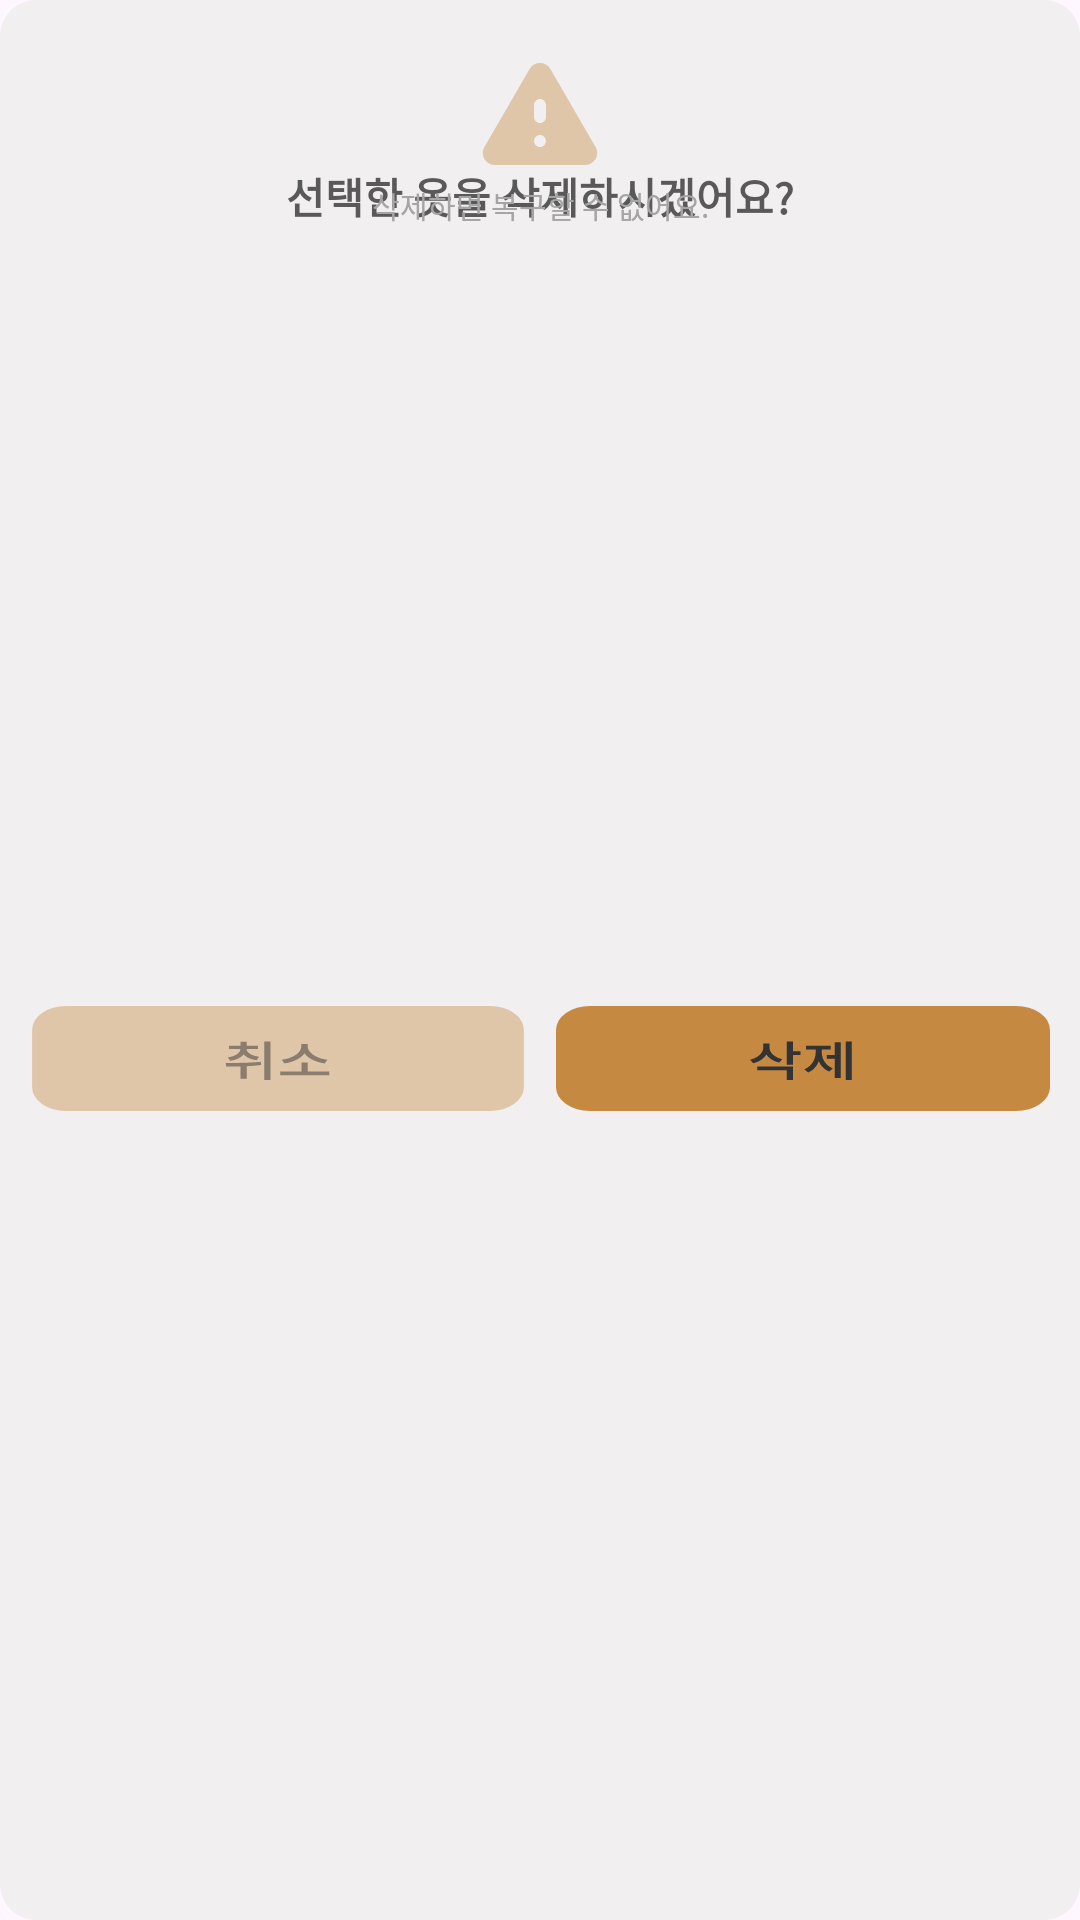

Reconstruct the res/layout file that produces this screen, plus the resources it refers to.
<!-- AndroidManifest.xml: application theme Theme.OOTDAY -->
<!-- res/layout/dialog_delete_cloth.xml -->
<?xml version="1.0" encoding="utf-8"?>
<androidx.constraintlayout.widget.ConstraintLayout
    xmlns:android="http://schemas.android.com/apk/res/android"
    xmlns:app="http://schemas.android.com/apk/res-auto"
    android:layout_width="270dp"
    android:layout_height="wrap_content"
    android:paddingVertical="20dp"
    android:paddingHorizontal="10dp"
    android:background="@drawable/rounded_dialog_background">

    <ImageView
        android:id="@+id/ic_warning"
        android:layout_width="wrap_content"
        android:layout_height="wrap_content"
        android:src="@drawable/ic_warning"

        app:layout_constraintTop_toTopOf="parent"
        app:layout_constraintStart_toStartOf="parent"
        app:layout_constraintEnd_toEndOf="parent"
        />

    <TextView
    android:id="@+id/dialog_title"
    android:layout_width="wrap_content"
    android:layout_height="wrap_content"
    android:text="선택한 옷을 삭제하시겠어요?"
    android:textSize="@dimen/body_medium_size"
    android:fontFamily="@font/noto_sans_kr_bold"
    android:textColor="@color/font_gray"
    android:alpha="0.8"
    android:textStyle="bold"
    app:layout_constraintTop_toBottomOf="@id/ic_warning"
    app:layout_constraintStart_toStartOf="parent"
    app:layout_constraintEnd_toEndOf="parent" />


    <TextView
        android:id="@+id/dialog_description"
        android:layout_width="wrap_content"
        android:layout_height="wrap_content"
        android:text="삭제하면 복구할 수 없어요."
        android:textSize="@dimen/body_mega_small_size"
        android:fontFamily="@font/noto_sans_kr_regular"
        android:textColor="@color/gray_100"
        android:layout_marginTop="-15dp"

        android:paddingHorizontal="20dp"
        app:layout_constraintTop_toBottomOf="@id/dialog_title"
        app:layout_constraintStart_toStartOf="parent"
        app:layout_constraintEnd_toEndOf="parent" />


    <LinearLayout
        android:id="@+id/linearLayout"
        android:layout_width="0dp"
        android:layout_height="wrap_content"
        android:gravity="center"
        android:orientation="horizontal"

        android:layout_marginTop="10dp"

        app:layout_constraintBottom_toBottomOf="parent"
        app:layout_constraintEnd_toEndOf="parent"
        app:layout_constraintStart_toStartOf="parent"
        app:layout_constraintTop_toBottomOf="@id/dialog_description">

        <ImageButton
            android:id="@+id/btn_cancel"
            android:layout_width="wrap_content"
            android:layout_height="wrap_content"
            android:layout_marginEnd="10dp"
            android:layout_weight="1"
            android:background="@drawable/btn_close" />

        <ImageButton
            android:id="@+id/btn_delete_cloth"
            android:layout_width="wrap_content"
            android:layout_height="wrap_content"
            android:layout_weight="1"
            android:background="@drawable/sl_delete_cloth_dialog_selector" />
    </LinearLayout>

</androidx.constraintlayout.widget.ConstraintLayout>
<!-- resources referenced by this layout -->
<resources>
  <color name="font_gray">#333333</color>
  <color name="gray_100">#A5A5A5</color>
  <dimen name="body_medium_size">14sp</dimen>
  <dimen name="body_mega_small_size">10sp</dimen>
  <!-- drawable ic_warning (drawable) -->
  <vector xmlns:android="http://schemas.android.com/apk/res/android"
      android:width="40dp"
      android:height="35dp"
      android:viewportWidth="40"
      android:viewportHeight="35">
    <path
        android:pathData="M1.476,28.996C-0.068,31.663 1.856,35 4.938,35H35.062C38.144,35 40.068,31.663 38.524,28.996L23.462,2.979C21.921,0.318 18.079,0.318 16.538,2.979L1.476,28.996ZM22,27C22,28.105 21.105,29 20,29C18.895,29 18,28.105 18,27C18,25.895 18.895,25 20,25C21.105,25 22,25.895 22,27ZM22,19C22,20.105 21.105,21 20,21C18.895,21 18,20.105 18,19V15C18,13.895 18.895,13 20,13C21.105,13 22,13.895 22,15V19Z"
        android:fillColor="#C68942"
        android:fillAlpha="0.4"/>
  </vector>
  <!-- drawable rounded_dialog_background (drawable) -->
  <shape xmlns:android="http://schemas.android.com/apk/res/android"
      android:shape="rectangle">
      <solid android:color="@color/gray_300" />
      <corners android:radius="12sp" />
  </shape>
  <!-- drawable sl_delete_cloth_dialog_selector (drawable) -->
  <?xml version="1.0" encoding="utf-8"?>
  <selector xmlns:android="http://schemas.android.com/apk/res/android">
  
      <item android:state_pressed="true" android:drawable="@drawable/btn_delete_cloth_dialog_pressed" />
  
      <item android:drawable="@drawable/btn_delete_cloth_dialog_default" />
  
  </selector>
  <style name="Theme.OOTDAY" parent="Base.Theme.OOTDAY" />
  <color name="gray_300">#F1EFEF</color>
  <!-- drawable btn_delete_cloth_dialog_default (drawable) -->
  <vector xmlns:android="http://schemas.android.com/apk/res/android"
      android:width="116dp"
      android:height="35dp"
      android:viewportWidth="116"
      android:viewportHeight="35">
    <path
        android:pathData="M8,0L108,0A8,8 0,0 1,116 8L116,27A8,8 0,0 1,108 35L8,35A8,8 0,0 1,0 27L0,8A8,8 0,0 1,8 0z"
        android:fillColor="#C68942"/>
    <path
        android:pathData="M48.67,12.51H49.87V13.76C49.87,14.57 49.73,15.33 49.45,16.04C49.17,16.75 48.77,17.36 48.23,17.89C47.71,18.41 47.07,18.81 46.3,19.08L45.56,17.9C46.23,17.68 46.8,17.35 47.25,16.93C47.72,16.51 48.07,16.03 48.3,15.49C48.55,14.94 48.67,14.36 48.67,13.76V12.51ZM48.95,12.51H50.14V13.88C50.14,14.29 50.2,14.69 50.33,15.09C50.47,15.48 50.67,15.84 50.92,16.18C51.17,16.51 51.49,16.82 51.86,17.09C52.23,17.35 52.66,17.56 53.13,17.72L52.41,18.87C51.68,18.61 51.05,18.24 50.53,17.75C50.02,17.25 49.62,16.67 49.35,16.01C49.08,15.34 48.95,14.63 48.95,13.88V12.51ZM54.17,11.87H55.63V19.59H54.17V11.87ZM55.23,15.11H57.43V16.33H55.23V15.11ZM47.23,20.2H55.63V24.66H54.17V21.39H47.23V20.2ZM68.03,11.85H69.43V24.65H68.03V11.85ZM63.56,16.36H65.87V17.55H63.56V16.36ZM65.47,12.12H66.84V24.03H65.47V12.12ZM60.99,13.88H62.09V15.38C62.09,16.08 62.03,16.78 61.91,17.47C61.8,18.15 61.62,18.79 61.38,19.38C61.15,19.98 60.85,20.52 60.48,21.01C60.12,21.48 59.69,21.87 59.21,22.17L58.31,21.09C58.93,20.71 59.43,20.22 59.82,19.62C60.22,19.02 60.51,18.35 60.69,17.62C60.89,16.88 60.99,16.14 60.99,15.38V13.88ZM61.29,13.88H62.4V15.38C62.4,16.11 62.49,16.82 62.68,17.52C62.87,18.22 63.15,18.86 63.53,19.43C63.93,19.99 64.42,20.44 65.02,20.8L64.15,21.86C63.51,21.47 62.97,20.94 62.55,20.28C62.13,19.61 61.82,18.85 61.6,18.01C61.4,17.17 61.29,16.29 61.29,15.38V13.88ZM58.72,13.25H64.5V14.46H58.72V13.25Z"
        android:fillColor="#333333"/>
  </vector>
  <style name="Base.Theme.OOTDAY" parent="Theme.Material3.DayNight.NoActionBar">
          
          
          <item name="android:statusBarColor">
              @color/gray_light
          </item>
          <item name="android:windowLightStatusBar">
              true
          </item>
      </style>
</resources>
